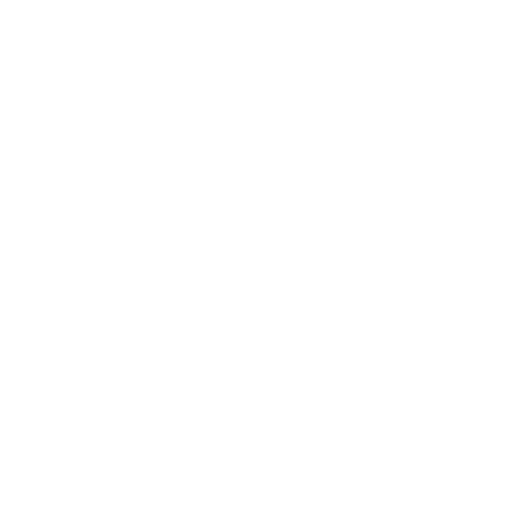
t = 0.00 s
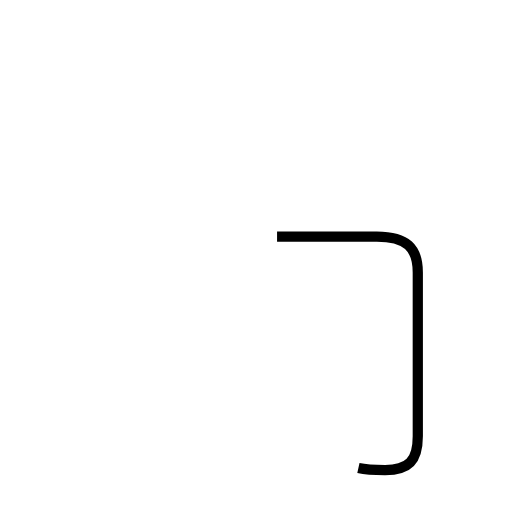
t = 1.20 s
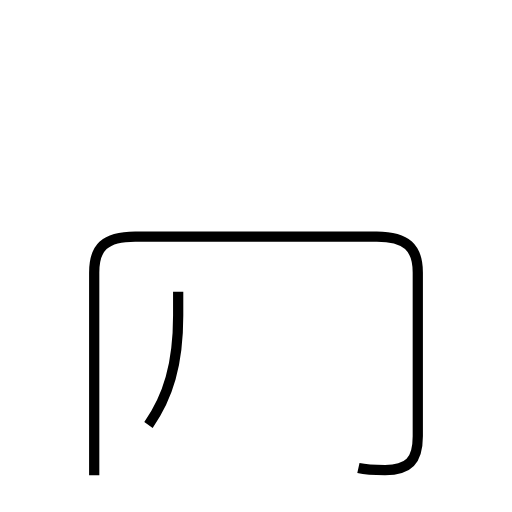
t = 2.80 s
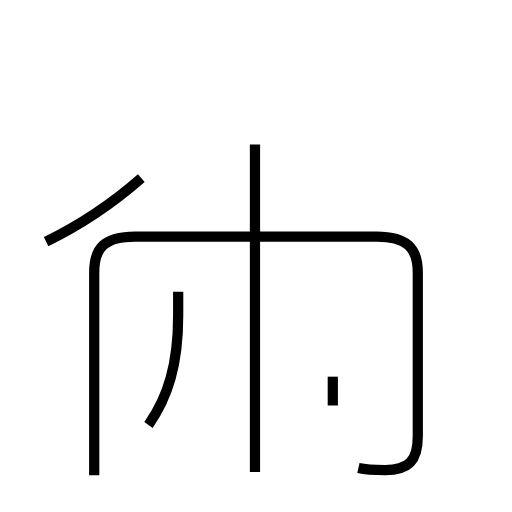
t = 4.18 s
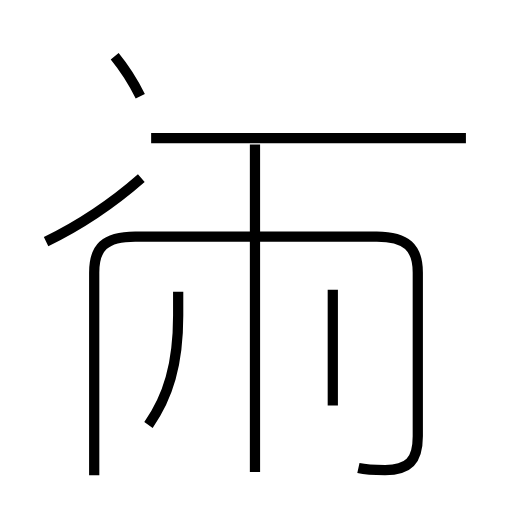
t = 5.50 s
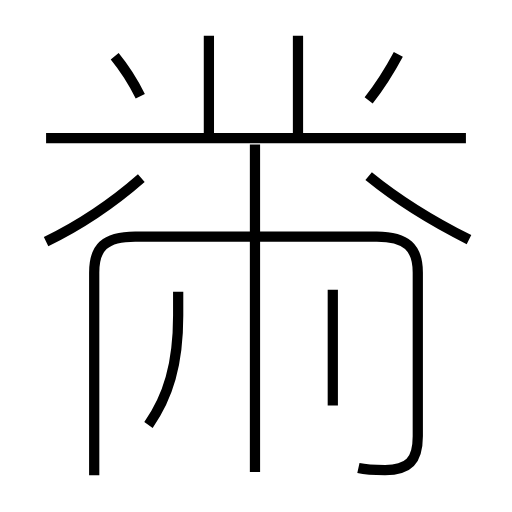
t = 6.91 s

The animated SVG that drew these frames (rendered in a browser with its animation timeline set to each time). Animation: 11 SMIL elements (animate=11); one cycle of 6.91 s.

<?xml version='1.0' encoding='utf-8'?>
<svg viewBox="0.0 -6.0 50.0 50.0" version="1.1" xmlns="http://www.w3.org/2000/svg"><rect x="-1000" y="-1000" width="2000" height="2000" stroke="white" fill="white" /><g style="fill:none;stroke:#000000;stroke-width:1"><path d="M 35.0 1.7 C 35.9 1.9 36.4 1.9 37.6 1.9 C 39.9 1.9 40.8 1.0 40.8 -1.4 L 40.8 -17.4 C 40.8 -19.8 39.7 -20.9 36.8 -20.9 L 13.2 -20.9 C 10.2 -20.9 9.2 -19.8 9.2 -17.4 L 9.2 2.4 " transform="translate(0.0 38.0)" stroke-dasharray="79.72894880724421" stroke-dashoffset="79.72894880724421"><animate attributeName="stroke-dashoffset" from="79.72894880724421" to="0" dur="2.391868464217326s" begin="0s" fill="freeze" /></path><path d="M 14.5 -2.5 C 16.4 -5.2 17.4 -8.4 17.4 -13.2 L 17.4 -15.5 " transform="translate(0.0 38.0)" stroke-dasharray="13.575104608175545" stroke-dashoffset="13.575104608175545"><animate attributeName="stroke-dashoffset" from="13.575104608175545" to="0" dur="0.4072531382452663s" begin="2.391868464217326s" fill="freeze" /></path><path d="M 4.5 -20.4 C 7.8 -22.0 10.6 -23.8 13.8 -26.6 " transform="translate(0.0 38.0)" stroke-dasharray="11.213683535246423" stroke-dashoffset="11.213683535246423"><animate attributeName="stroke-dashoffset" from="11.213683535246423" to="0" dur="0.33641050605739264s" begin="2.7991216024625922s" fill="freeze" /></path><path d="M 24.9 2.1 L 24.9 -29.9 " transform="translate(0.0 38.0)" stroke-dasharray="32.0" stroke-dashoffset="32.0"><animate attributeName="stroke-dashoffset" from="32.0" to="0" dur="0.96s" begin="3.135532108519985s" fill="freeze" /></path><path d="M 32.5 -4.4 L 32.5 -15.7 " transform="translate(0.0 38.0)" stroke-dasharray="11.299999999999999" stroke-dashoffset="11.299999999999999"><animate attributeName="stroke-dashoffset" from="11.299999999999999" to="0" dur="0.33899999999999997s" begin="4.0955321085199845s" fill="freeze" /></path><path d="M 13.7 -34.6 C 13.0 -36.0 12.1 -37.4 11.2 -38.5 " transform="translate(0.0 38.0)" stroke-dasharray="4.641459973379688" stroke-dashoffset="4.641459973379688"><animate attributeName="stroke-dashoffset" from="4.641459973379688" to="0" dur="0.13924379920139063s" begin="4.434532108519985s" fill="freeze" /></path><path d="M 45.5 -30.5 L 4.5 -30.5 " transform="translate(0.0 38.0)" stroke-dasharray="41.0" stroke-dashoffset="41.0"><animate attributeName="stroke-dashoffset" from="41.0" to="0" dur="1.23s" begin="4.573775907721376s" fill="freeze" /></path><path d="M 20.4 -30.5 L 20.4 -40.5 " transform="translate(0.0 38.0)" stroke-dasharray="10.0" stroke-dashoffset="10.0"><animate attributeName="stroke-dashoffset" from="10.0" to="0" dur="0.3s" begin="5.803775907721375s" fill="freeze" /></path><path d="M 45.8 -20.6 C 42.2 -22.4 38.7 -24.6 36.0 -26.8 " transform="translate(0.0 38.0)" stroke-dasharray="11.618614363761028" stroke-dashoffset="11.618614363761028"><animate attributeName="stroke-dashoffset" from="11.618614363761028" to="0" dur="0.3485584309128308s" begin="6.103775907721375s" fill="freeze" /></path><path d="M 29.1 -30.5 L 29.1 -40.5 " transform="translate(0.0 38.0)" stroke-dasharray="10.0" stroke-dashoffset="10.0"><animate attributeName="stroke-dashoffset" from="10.0" to="0" dur="0.3s" begin="6.452334338634206s" fill="freeze" /></path><path d="M 36.0 -34.2 C 37.1 -35.6 38.1 -37.2 38.9 -38.7" transform="translate(0.0 38.0)" stroke-dasharray="5.360167068199392" stroke-dashoffset="5.360167068199392"><animate attributeName="stroke-dashoffset" from="5.360167068199392" to="0" dur="0.16080501204598174s" begin="6.752334338634205s" fill="freeze" /></path></g></svg>
